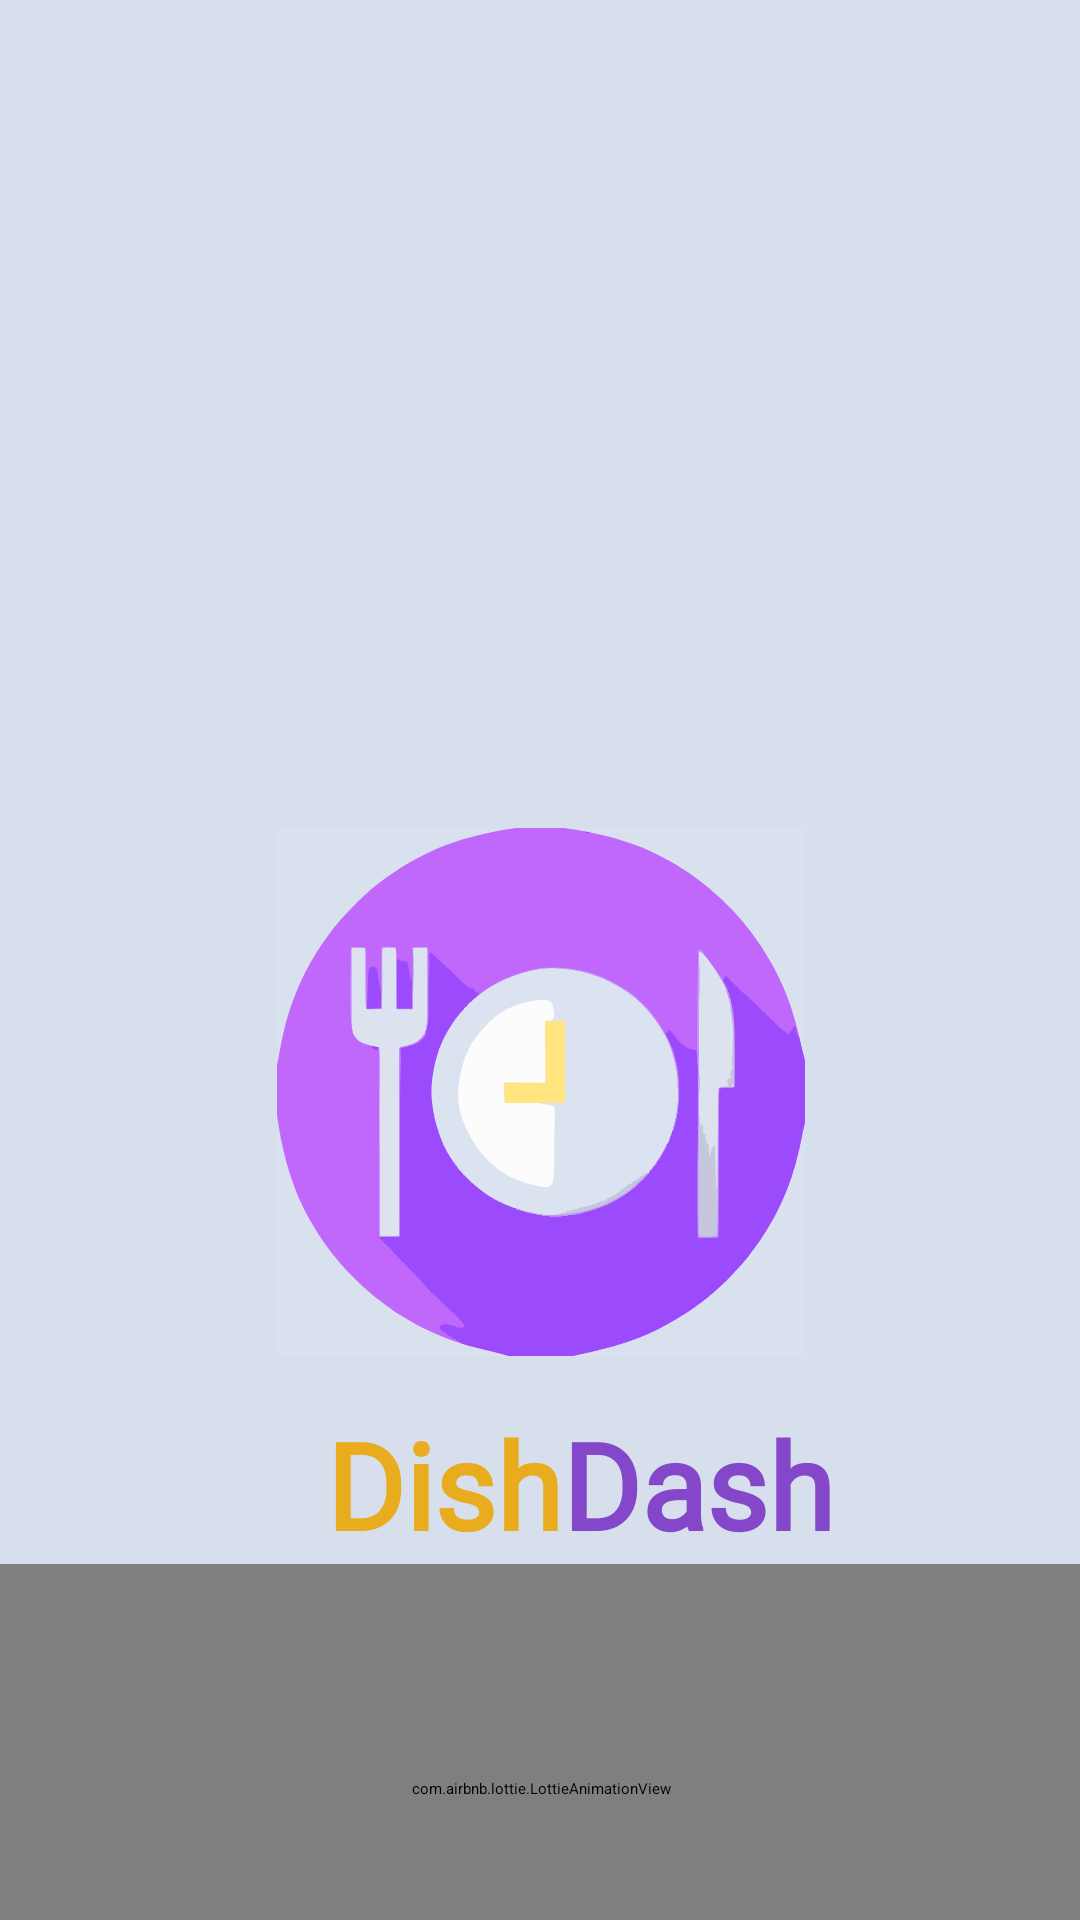

Android layout source for this screen:
<!-- AndroidManifest.xml: application theme Theme.FoodPlanner -->
<!-- res/layout/fragment_splash.xml -->
<?xml version="1.0" encoding="utf-8"?>
<androidx.constraintlayout.widget.ConstraintLayout xmlns:android="http://schemas.android.com/apk/res/android"
    xmlns:app="http://schemas.android.com/apk/res-auto"
    xmlns:tools="http://schemas.android.com/tools"
    android:layout_width="match_parent"
    android:layout_height="match_parent"
    android:background="#D8DFEC"
    tools:context=".views.ui.splash.SplashFragment">

    <ImageView
        android:id="@+id/logoImage"
        android:layout_width="203dp"
        android:layout_height="176dp"
        android:layout_marginTop="276dp"
        android:src="@drawable/splash_background"
        app:layout_constraintEnd_toEndOf="parent"
        app:layout_constraintStart_toStartOf="parent"
        app:layout_constraintTop_toTopOf="parent" />

    <TextView
        android:id="@+id/dish"
        android:layout_width="wrap_content"
        android:layout_height="wrap_content"
        android:layout_marginTop="16dp"
        android:fontFamily="@font/agbalumo"
        android:text="@string/dash"
        android:textAlignment="center"
        android:textColor="@color/violetPurple"
        android:textSize="40sp"
        android:textStyle="bold"
        app:layout_constraintEnd_toEndOf="parent"
        app:layout_constraintHorizontal_bias="0.0"
        app:layout_constraintStart_toEndOf="@+id/dash"
        app:layout_constraintTop_toBottomOf="@+id/logoImage" />

    <TextView
        android:id="@+id/dash"
        android:layout_width="wrap_content"
        android:layout_height="wrap_content"
        android:layout_marginTop="16dp"
        android:fontFamily="@font/agbalumo"
        android:text="@string/dish"
        android:textAlignment="center"
        android:textColor="@color/amber"
        android:textSize="40sp"
        android:textStyle="bold"
        app:layout_constraintEnd_toEndOf="parent"
        app:layout_constraintHorizontal_bias="0.386"
        app:layout_constraintStart_toStartOf="parent"
        app:layout_constraintTop_toBottomOf="@+id/logoImage" />

    <com.airbnb.lottie.LottieAnimationView
        android:layout_width="430dp"
        android:layout_height="150dp"
        app:layout_constraintEnd_toEndOf="parent"
        app:layout_constraintStart_toStartOf="parent"
        app:layout_constraintTop_toBottomOf="@+id/dash"
        app:lottie_autoPlay="true"
        app:lottie_loop="true"
        app:lottie_rawRes="@raw/loading_animation" />
</androidx.constraintlayout.widget.ConstraintLayout>
<!-- resources referenced by this layout -->
<resources>
  <color name="amber">#E9AC1E</color>
  <color name="violetPurple">#8547CA</color>
  <!-- drawable splash_background (drawable) -->
  <?xml version="1.0" encoding="utf-8"?>
  <layer-list xmlns:android="http://schemas.android.com/apk/res/android">
      <item android:drawable="@color/dae1ee"/>
      <item android:drawable="@drawable/logo" android:gravity="center"/>
  
  </layer-list>
  <string name="dash">Dash</string>
  <string name="dish">Dish</string>
  <color name="dae1ee">#DAE1EE</color>
  <!-- drawable logo: png bitmap (drawable, 3227 bytes) -->
</resources>
